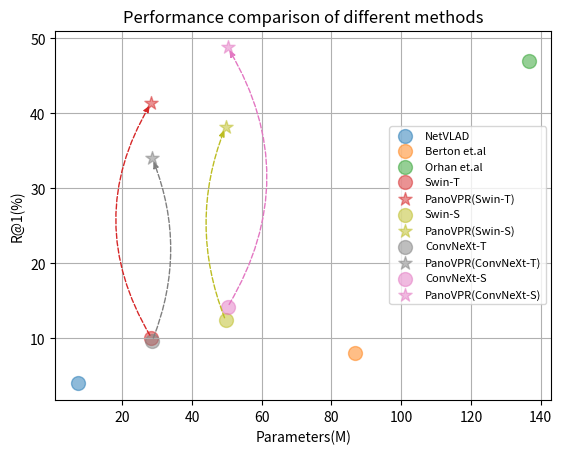

The script that saved this image:
import pandas as pd
import seaborn as sns
import matplotlib.pyplot as plt
import matplotlib.cm as cm
import numpy as np


def results_comparison_in_graph(out_name: str):  
    method = ['NetVLAD', 'Berton et.al', 'Orhan et.al', 'Swin-T', 'PanoVPR(Swin-T)',
                'Swin-S', 'PanoVPR(Swin-S)', 'ConvNeXt-T', 'PanoVPR(ConvNeXt-T)',
                'ConvNeXt-S', 'PanoVPR(ConvNeXt-S)']
    params = [7.23, 86.86, 136.62, 28.29, 28.29, 49.61, 49.61, 28.59, 28.59, 50.22, 50.22]
    r1 = [4.0, 8.0, 47.0, 10.1, 41.4, 12.4, 38.2, 9.7, 34.0, 14.2, 48.8]

    fig, ax = plt.subplots()

    for idx, (m,p,r) in enumerate(zip(method,params,r1)):
        if m == 'NetVLAD':
            ax.scatter(x=p, y=r, s=100, c='#1f77b4', label=m, alpha=0.5)
        elif m == 'Berton et.al':
            ax.scatter(x=p, y=r, s=100, c='#ff7f0e', label=m, alpha=0.5)
        elif m == 'Orhan et.al':
            ax.scatter(x=p, y=r, s=100, c='#2ca02c', label=m, alpha=0.5)
        elif m == 'Swin-T' or m == 'PanoVPR(Swin-T)':
            if m == 'PanoVPR(Swin-T)':
                ax.scatter(x=p, y=r, s=100, c='#d62728', label=m, marker='*', alpha=0.5)
                # add curve
                x_base, y_base = params[idx-1], r1[idx-1]
                x_end, y_end = p, r
                ax.annotate("", xy=(x_end, y_end),xytext=(x_base, y_base),size=4, va="center", ha="center",
                            arrowprops=dict(color='#d62728',
                                            arrowstyle="-|>, head_length=1, head_width=0.4",
                                            linewidth=1,
                                            connectionstyle="arc3,rad=-0.3",
                                            linestyle='dashed',
                            )
                )
            else:
                ax.scatter(x=p, y=r, s=100, c='#d62728', label=m, alpha=0.5)
        elif m == 'Swin-S' or m == 'PanoVPR(Swin-S)':
            if m == 'PanoVPR(Swin-S)':
                ax.scatter(x=p, y=r, s=100, c='#bcbd22', label=m, marker='*', alpha=0.5)
                # add curve
                x_base, y_base = params[idx-1], r1[idx-1]
                x_end, y_end = p, r
                ax.annotate("", xy=(x_end, y_end),xytext=(x_base, y_base),size=4, va="center", ha="center",
                            arrowprops=dict(color='#bcbd22',
                                            arrowstyle="-|>, head_length=1, head_width=0.4",
                                            linewidth=1,
                                            connectionstyle="arc3,rad=-0.2",
                                            linestyle='dashed',
                            )
                )
            else:    
                ax.scatter(x=p, y=r, s=100, c='#bcbd22', label=m, alpha=0.5)
        elif m == 'ConvNeXt-T' or m =='PanoVPR(ConvNeXt-T)':
            if m == 'PanoVPR(ConvNeXt-T)':
                ax.scatter(x=p, y=r, s=100, c='#7f7f7f', label=m, marker='*', alpha=0.5)
                # add curve
                x_base, y_base = params[idx-1], r1[idx-1]
                x_end, y_end = p, r
                ax.annotate("", xy=(x_end, y_end),xytext=(x_base, y_base),size=4, va="center", ha="center",
                            arrowprops=dict(color='#7f7f7f',
                                            arrowstyle="-|>, head_length=1, head_width=0.4",
                                            linewidth=1, 
                                            connectionstyle="arc3,rad=0.2",
                                            linestyle='dashed',
                            )
                )
            else:
                ax.scatter(x=p, y=r, s=100, c='#7f7f7f', label=m, alpha=0.5)
        elif m == 'ConvNeXt-S' or m == 'PanoVPR(ConvNeXt-S)':
            if m == 'PanoVPR(ConvNeXt-S)':
                ax.scatter(x=p, y=r, s=100, c='#e377c2', label=m, marker='*', alpha=0.5)
                # add curve
                x_base, y_base = params[idx-1], r1[idx-1]
                x_end, y_end = p, r
                ax.annotate("", xy=(x_end, y_end),xytext=(x_base, y_base),size=4, va="center", ha="center",
                            arrowprops=dict(color='#e377c2',
                                            arrowstyle="-|>, head_length=1, head_width=0.4",
                                            linewidth=1,
                                            connectionstyle="arc3,rad=0.3",
                                            linestyle='dashed',
                            )
                )
            else:    
                ax.scatter(x=p, y=r, s=100, c='#e377c2', label=m, alpha=0.5)


    # add legend
    ax.legend(loc="center right", prop = {'size':8})

    plt.title('Performance comparison of different methods')
    plt.xlabel('Parameters(M)')
    plt.ylabel('R@1(%)')
    plt.grid(True)

    plt.savefig(out_name, dpi=300, bbox_inches='tight')
    plt.show()


if __name__=="__main__":
    results_comparison_in_graph('test.png')